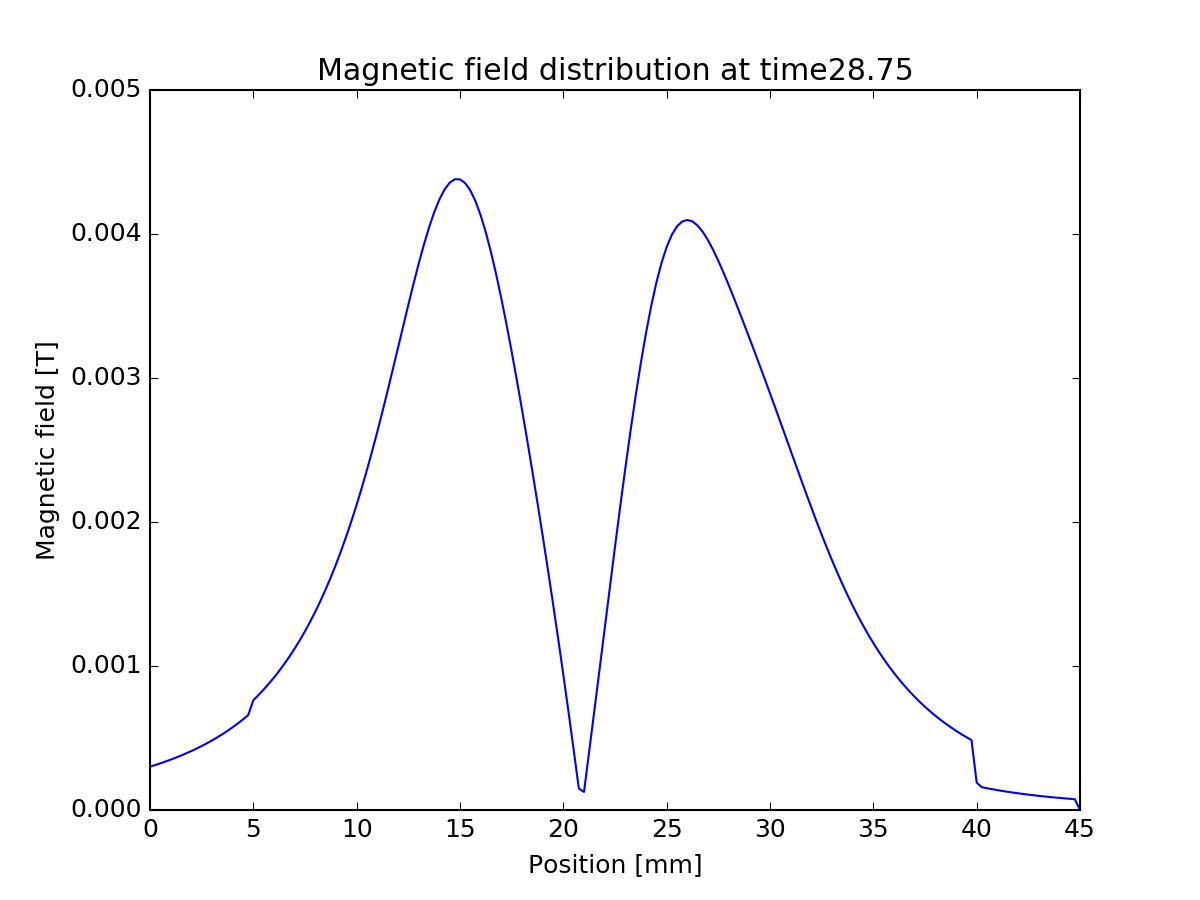

Source data for this figure (header and first rows):
0, -0.000300779
0.00025, -0.0003121
0.0005, -0.000324
0.00075, -0.0003365
0.001, -0.0003496
0.00125, -0.0003634
0.0015, -0.0003779
0.00175, -0.0003932
0.002, -0.0004093
0.00225, -0.0004263
0.0025, -0.0004442
0.00275, -0.000463
0.003, -0.000483
0.00325, -0.000504
0.0035, -0.0005263
0.00375, -0.0005498
0.004, -0.0005747
0.00425, -0.0006011
0.0045, -0.000629
0.00475, -0.0006586
0.005, -0.0007622
0.00525, -0.0007983
0.0055, -0.0008365
0.00575, -0.0008771
0.006, -0.0009201
0.00625, -0.0009659
0.0065, -0.001014
0.00675, -0.001066
0.007, -0.001121
0.00725, -0.00118
0.0075, -0.001242
0.00775, -0.001308
0.008, -0.001378
0.00825, -0.001453
0.0085, -0.001532
0.00875, -0.001617
0.009, -0.001706
0.00925, -0.001801
0.0095, -0.001902
0.00975, -0.002008
0.01, -0.002121
0.01025, -0.002239
0.0105, -0.002363
0.01075, -0.002493
0.011, -0.002628
0.01125, -0.002768
0.0115, -0.002913
0.01175, -0.00306
0.012, -0.00321
0.01225, -0.00336
0.0125, -0.003508
0.01275, -0.003654
0.013, -0.003793
0.01325, -0.003925
0.0135, -0.004045
0.01375, -0.00415
0.014, -0.004239
0.01425, -0.004309
0.0145, -0.004356
0.01475, -0.00438
0.015, -0.004379
... 120 more rows
